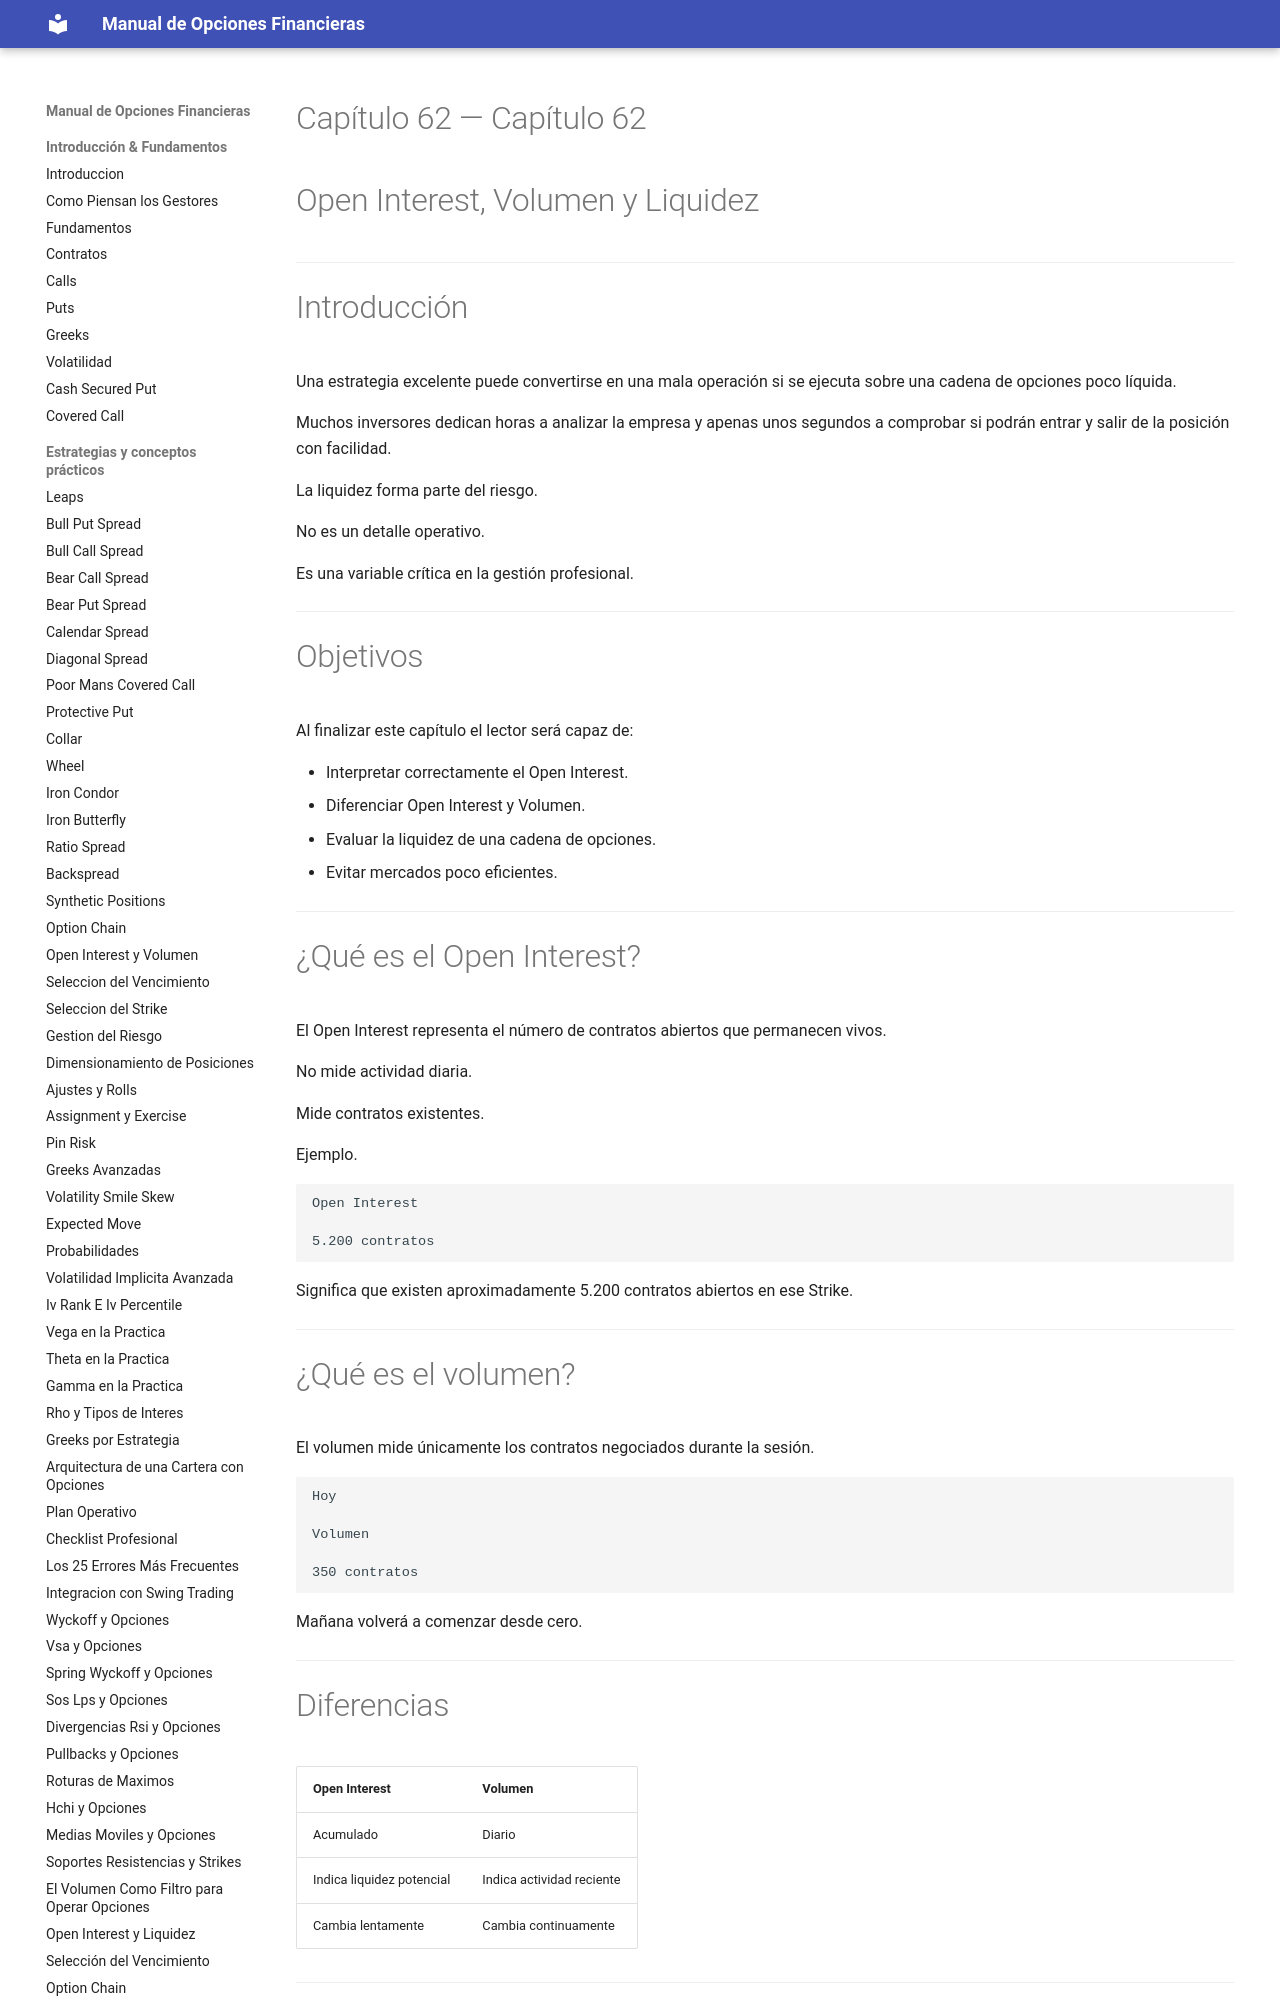

repository: juanahs/opciones-financieras · page: 62-open-interest-y-liquidez/index.html · generator: mkdocs

---
description: ""
date: 2026-09-21
tags: []
draft: false
title: "Capítulo 62 — Open Interest, Volumen y Liquidez"

---

# Capítulo 62 — Open Interest, Volumen y Liquidez



---

# Introducción

Una estrategia excelente puede convertirse en una mala operación si se ejecuta sobre una cadena de opciones poco líquida.

Muchos inversores dedican horas a analizar la empresa y apenas unos segundos a comprobar si podrán entrar y salir de la posición con facilidad.

La liquidez forma parte del riesgo.

No es un detalle operativo.

Es una variable crítica en la gestión profesional.

---
